Run: headless pygame with SDL's dummy video driver; simulated clock (each Clock.tick advances the game by its frame time, no real sleeping); random seed 0; keys injected as events and as key.get_pressed() state; no mouse input.
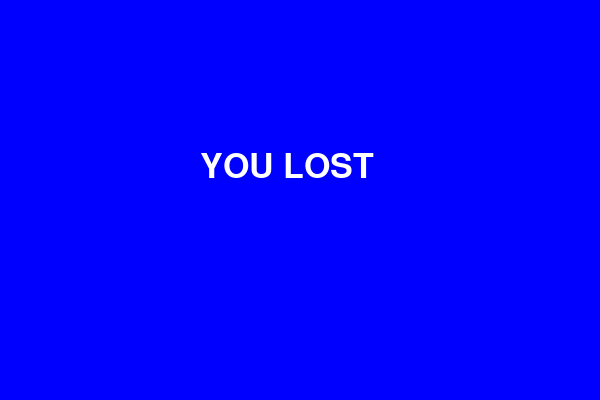
Frame 1 of 1 · flips 1–60 · no input (game ended)

The pygame program that drew these frames:

import pygame
import time
from random import *
#wtf
#another_shii
#dfdfd
def get_apple():
    apple = (randrange(20, 600, 20), randrange(20, 400, 20))
    return apple

def dead():
    global horizontal, vertical, screen_size
    if (int(horizontal) >= 600 or int(horizontal) <= 0) or (int(vertical) >= 400 or int(vertical) <= 0):
        return True

pygame.init()
screen = pygame.display.set_mode((600, 400 ))
speed = 0.08
horizontal, vertical = 100, 200
clock = pygame.time.Clock()
snake = (20, 20)
k_word = ''
apple_cord = get_apple()
button_pressed = False
direction = True
running = True

while running:
    clock.tick(10)
    pygame.draw.rect(screen, 'green', (*apple_cord, 20, 20))

    for event in pygame.event.get():
        if event.type == pygame.QUIT:
            running = False

        elif event.type == pygame.KEYDOWN:
            key = pygame.key.get_pressed()
            button_pressed = True

            if key[pygame.K_UP]: #minus y
                k_word = 'y'
                direction = True

            if key[pygame.K_DOWN]: #plus y
                k_word = 'y'
                direction = False

            if key[pygame.K_RIGHT]: #plus x
                k_word = 'x'
                direction = True

            if key[pygame.K_LEFT]: #minus x
                k_word = 'x'
                direction = False

    if dead():
        running = False

    if horizontal == apple_cord[0] and vertical == apple_cord[-1]:
        screen.fill('black')
        apple_cord = get_apple()
        pygame.draw.rect(screen, 'green', (*apple_cord, 20, 20))
        pygame.display.flip()

    if button_pressed:  #moves

        if direction:

            if k_word == 'y':
                pygame.draw.rect(screen, 'red', (horizontal, vertical, *snake,))
                vertical -= 20
                pygame.display.flip()
                screen.fill('black')

            elif k_word == 'x':
                pygame.draw.rect(screen, 'red', (horizontal, vertical, *snake,))
                horizontal += 20
                pygame.display.flip()
                screen.fill('black')

        elif not direction:

            if k_word == 'y':
                pygame.draw.rect(screen, 'red', (horizontal, vertical, *snake,))
                vertical += 20
                pygame.display.flip()
                screen.fill('black')


            elif k_word == 'x':
                pygame.draw.rect(screen, 'red', (horizontal, vertical, *snake,))
                horizontal -= 20
                pygame.display.flip()
                screen.fill('black')

    else:
        pygame.draw.rect(screen,'red',(horizontal, vertical, *snake,))
        horizontal+=20
        pygame.display.flip()
        screen.fill('black')

if dead():
    font = pygame.font.SysFont(None, 50)
    text_surface = font.render("YOU LOST", True, (255, 255, 255))
    time.sleep(1)
    screen.fill('blue')
    screen.blit(text_surface, (200, 150))
    pygame.display.flip()
    time.sleep(2)
    pygame.quit()

pygame.quit()
